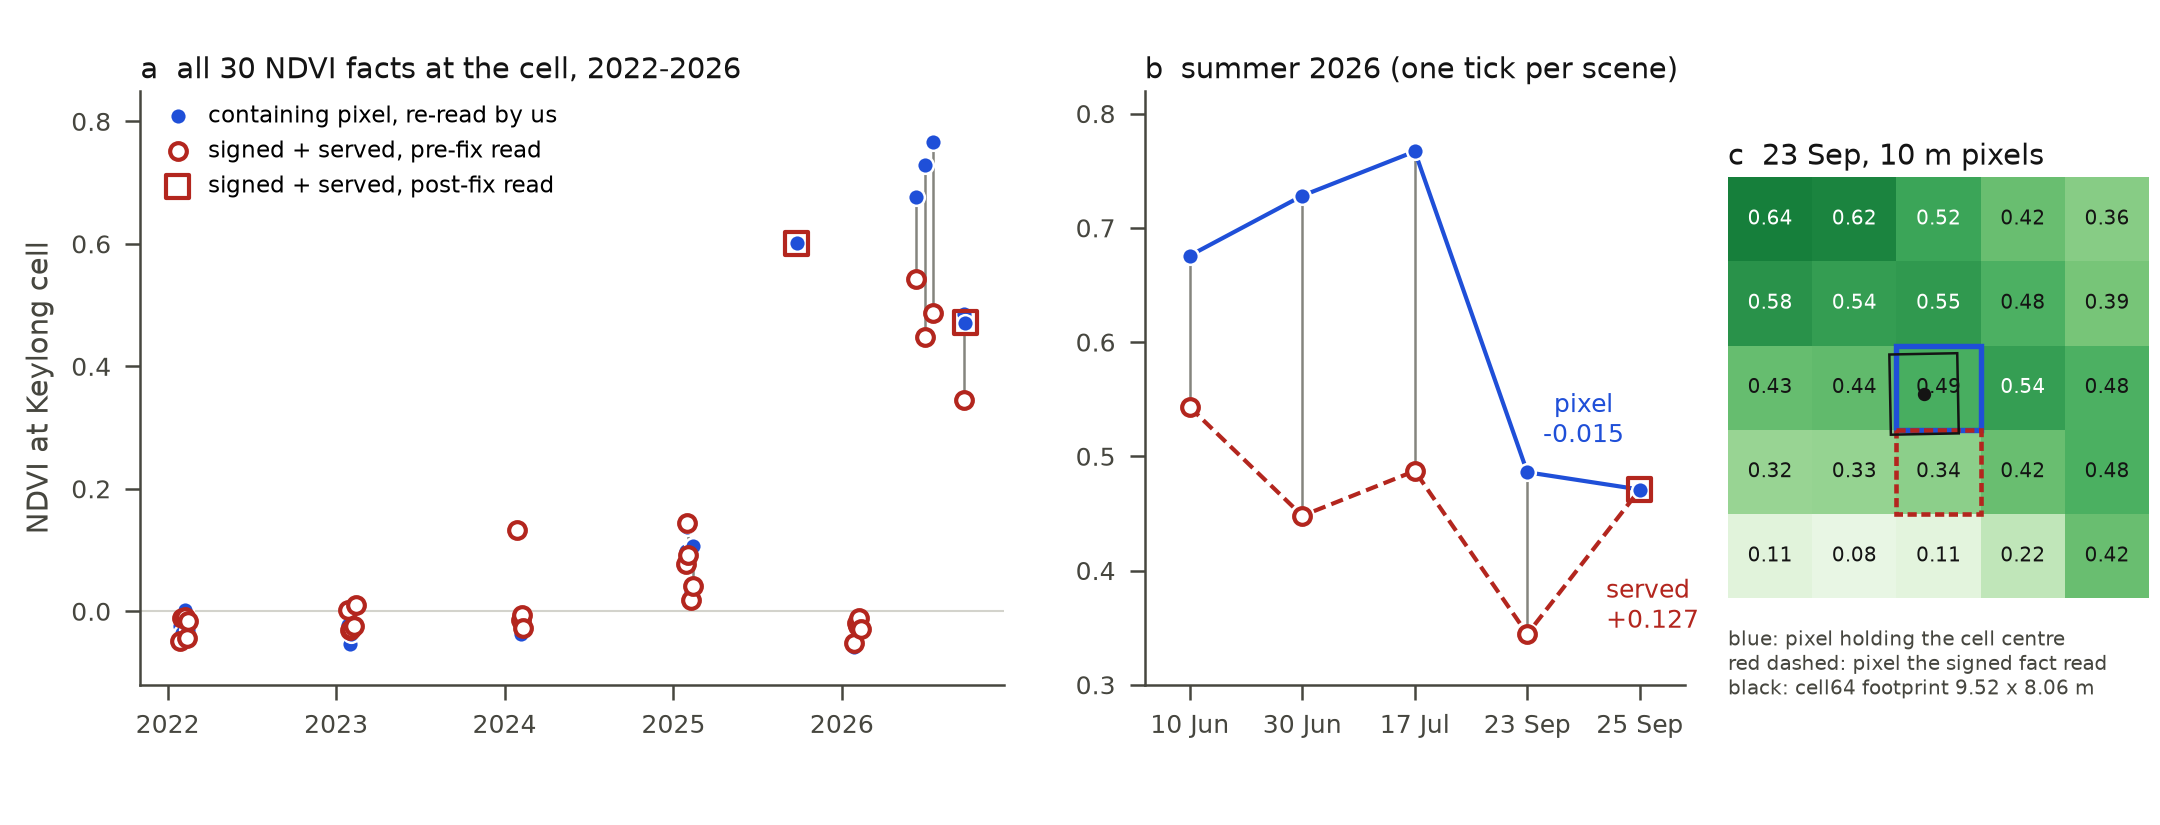

The file beside this chart, header and first rows:
cid, capture_date, scene, provider, signed_at, signed_prefix, ndvi_signed_served, ndvi_containing_pixel, ndvi_round_pixel, error, match_class, scl_signed, scl_containing, signed_dns, containing_dns
2dpnuf4eqjgmacmwq5hqoofpcslmsmehtui2mnul…, 2022-01-27, S2A_43SFS_20220127_1_L2A, E84, 2026-07-16T05:40:19Z, True, -0.0486, -0.02439, -0.0486, -0.02421, matches-round, 11, 11, [3034.0, 3344.0], [5900, 6195]
av3yiinq7ss65rp2zq5sez47fepcu2kgcbw6kdvw…, 2022-02-01, S2B_43SFS_20220201_0_L2A, E84, 2026-07-16T05:40:22Z, True, -0.01102, -0.03523, -0.01102, 0.0242, matches-round, 11, 11, [3723.0, 3806.0], [6080, 6524]
ambveemg22gb6sxg43zmyotgzkl2bdv42y4od64n…, 2022-02-08, S2B_43SFS_20220208_0_L2A, E84, 2026-07-16T05:40:24Z, True, -0.009804, 0.002278, -0.009804, -0.01208, matches-round, 11, 11, [4040.0, 4120.0], [6160, 6132]
r47ns5s7yboyn5l2qmwstpw7z2fwvjgxb5zqowe7…, 2022-02-11, S2B_43SFS_20220211_0_L2A, E84, 2026-07-16T05:40:25Z, True, -0.04434, -0.01031, -0.04434, -0.03403, matches-round, 11, 11, [5992.0, 6548.0], [6622, 6760]
pawwouui324b5ohyalaehuzk3pe5th7wn2tz2mfe…, 2022-02-13, S2A_43SFS_20220213_0_L2A, E84, 2026-07-16T05:40:27Z, True, -0.01644, -0.0301, -0.01644, 0.01366, matches-round, 11, 11, [3710.0, 3834.0], [5092, 5408]
pdggyrzguuwuy3hhaslof2hkdmwupzmdap3e53yw…, 2023-01-27, S2B_43SFS_20230127_0_L2A, E84, 2026-07-16T05:40:28Z, True, 0.001778, -0.0222, 0.001778, 0.02398, matches-round, 11, 11, [4508.0, 4492.0], [7576, 7920]
6bixwohsocr7ml4jrjga6zq2i3d4v4ir73z2wbhi…, 2023-02-01, S2A_43SFS_20230201_0_L2A, E84, 2026-07-16T05:40:30Z, True, -0.0312, -0.05301, -0.0312, 0.02181, matches-round, 11, 11, [3664.0, 3900.0], [6511, 7240]
gxatpd7rxcybtcqkguejubt5uu2mlzpjjjzgpuek…, 2023-02-03, S2B_43SFS_20230203_0_L2A, E84, 2026-07-16T05:40:33Z, True, -0.02964, -0.03637, -0.02964, 0.006731, matches-round, 11, 11, [3536.0, 3752.0], [6412, 6896]
abq3ohgxtkhefaluiitasxj2x7g22xatcqgudn44…, 2023-02-08, S2A_43SFS_20230208_0_L2A, E84, 2026-07-16T05:40:35Z, True, -0.02462, -0.02782, -0.02462, 0.003199, matches-round, 11, 11, [3328.0, 3496.0], [3984, 4212]
w2aiub3fjkrkh4cezwsktlne3z2l7zciwtxl6tfp…, 2023-02-13, S2B_43SFS_20230213_0_L2A, E84, 2026-07-16T05:40:36Z, True, 0.01046, 0.00888, 0.01046, 0.00158, matches-round, 11, 11, [3864.0, 3784.0], [5908, 5804]
zgtxa5b3sz6sqqcuvqped63m2thrjfnsd5turq4u…, 2024-01-27, S2A_43SFS_20240127_0_L2A, E84, 2026-07-16T05:40:39Z, True, 0.1325, 0.1316, 0.1325, 0.0008539, matches-round, 5, 5, [1261.0, 966.0], [1840, 1412]
uvpcasbwhfjyg7pwp2ad7hjrtvgzk4hfq7vg5wc7…, 2024-02-06, S2A_43SFS_20240206_0_L2A, E84, 2026-07-16T05:40:40Z, True, -0.01427, -0.0374, -0.01427, 0.02313, matches-round, 11, 11, [3731.0, 3839.0], [6268, 6755]
jtqrz5afacn7qejs4m2gbzep3rxmddza7d6vbcy7…, 2024-02-08, S2B_43SFS_20240208_0_L2A, E84, 2026-07-16T05:40:42Z, True, -0.00576, -0.01718, -0.00576, 0.01142, matches-round, 11, 11, [3452.0, 3492.0], [5948, 6156]
qwli4ej4zdadwr3cyvmpz5qpttleko44ydh3kqvb…, 2024-02-11, S2B_43SFS_20240211_0_L2A, E84, 2026-07-16T05:40:45Z, True, -0.02734, -0.005609, -0.02734, -0.02173, matches-round, 11, 11, [2988.0, 3156.0], [4964, 5020]
qinwnmwkyifxztpojlfqpjjrobifnwmaltezctp7…, 2025-01-28, S2C_43SFS_20250128_0_L2A, E84, 2026-07-16T05:40:46Z, True, 0.07731, 0.09774, 0.07731, -0.02043, matches-round, 5, 5, [1714.0, 1468.0], [2280, 1874]
dhesyu6hlocjrkkjs6mgus7scl2qle43tpeu5zfi…, 2025-01-31, S2C_43SFS_20250131_0_L2A, E84, 2026-07-16T05:40:47Z, True, 0.1435, 0.137, 0.1435, 0.006545, matches-round, 5, 5, [1506.0, 1128.0], [1984, 1506]
l5bhccee7b4vt277nsnldnz3euxil26clvpytlx2…, 2025-02-02, S2B_43SFS_20250202_0_L2A, E84, 2026-07-16T05:40:49Z, True, 0.09228, 0.1422, 0.09228, -0.04993, matches-round, 5, 5, [1444.0, 1200.0], [2032, 1526]
52rd5swgxsqrh4okxjjjvauuvgag6wqa37xwdx3n…, 2025-02-07, S2C_43SFS_20250207_0_L2A, E84, 2026-07-16T05:40:52Z, True, 0.01834, 0.02995, 0.01834, -0.0116, matches-round, 11, 11, [4108.0, 3960.0], [4540, 4276]
odzwxq7gymlpn7lniohjifgc64lntae3pxka2m23…, 2025-02-12, S2B_43SFS_20250212_0_L2A, E84, 2026-07-16T05:40:54Z, True, 0.0411, 0.1061, 0.0411, -0.06497, matches-round, 5, 5, [1520.0, 1400.0], [2096, 1694]
fal3ndhgdh4ecws6nxluyqsajat6ghff3whmemni…, 2025-09-25, S2C_MSIL2A_20250925T052701_R105_T43SFS_2…, PC, 2026-09-30T09:20:35Z, False, 0.6007, 0.6007, 0.4513, 0.0, matches-floor, 4, 4, [3894.0, 1722.0], [3894, 1722]
4qj3l4mgh7ch5kvxmkqspjdl6y42oqhm42khh3go…, 2026-01-28, S2B_43SFS_20260128_0_L2A, E84, 2026-07-16T05:40:55Z, True, -0.0522, -0.05805, -0.0522, 0.00585, matches-round, 11, 11, [3232.0, 3588.0], [4868, 5468]
aeg2w2m3d3am2nmfnugytlw5dc6ciwzderx66w3i…, 2026-02-02, S2C_43SFS_20260202_0_L2A, E84, 2026-07-16T05:40:58Z, True, -0.0191, -0.01631, -0.0191, -0.002786, matches-round, 11, 11, [5136.0, 5336.0], [7960, 8224]
sb5xeaw2s2i4jnlyawuabc7di3tgm5zh24ihc73n…, 2026-02-05, S2C_43SFS_20260205_0_L2A, E84, 2026-07-16T05:40:59Z, True, -0.02486, -0.0365, -0.02486, 0.01164, matches-round, 11, 11, [4688.0, 4927.0], [7748, 8335]
kxd7jgts5wcidgkszlgeycv3ry7npdxd3ullcad3…, 2026-02-07, S2B_43SFS_20260207_0_L2A, E84, 2026-07-16T05:41:02Z, True, -0.01074, -0.03281, -0.01074, 0.02208, matches-round, 11, 11, [3501.0, 3577.0], [6470, 6909]
27wcyyi4zvzgybvqzzdtese5ra5zsrj3jasy2fdv…, 2026-02-12, S2C_43SFS_20260212_0_L2A, E84, 2026-07-16T05:41:04Z, True, -0.02964, -0.02582, -0.02964, -0.003818, matches-round, 11, 11, [2439.0, 2588.0], [4697, 4946]
nh25ek6yx3sktt2iirfpvik53vivulghaomodra3…, 2026-06-10, S2B_43SFS_20260610_0_L2A, E84, 2026-07-18T18:19:43Z, True, 0.543, 0.6757, 0.543, -0.1327, matches-round, 4, 4, [2944.0, 872.0], [3276, 634]
v7usyptgbm6x3ejgtw7jvur4i6e6exfeorpw2izf…, 2026-06-30, S2B_43SFS_20260630_0_L2A, E84, 2026-07-15T19:37:40Z, True, 0.4479, 0.7281, 0.4479, -0.2802, matches-round, 5, 4, [2788.0, 1063.0], [3572, 562]
jwkqm6ehelmzrwupfwyq2oqotiarexr5bdrt4xbl…, 2026-07-17, S2B_43SFS_20260717_0_L2A, E84, 2026-07-18T07:37:57Z, True, 0.4872, 0.7669, 0.4872, -0.2797, matches-round, 5, 4, [3010.0, 1038.0], [4055, 535]
kxjvfwpa7grmfhkxoxufq5xjltq2s5syer2rzdx7…, 2026-09-23, S2C_MSIL2A_20260923T053641_R005_T43SFS_2…, PC, 2026-09-25T19:35:27Z, True, 0.3444, 0.486, 0.3444, -0.1417, matches-round, 5, 4, [2993.0, 1972.0], [3605, 1901]
oj5ceccile62uvm6hedpuk67cjt2pqc7z33mtsyu…, 2026-09-25, S2A_MSIL2A_20260925T054251_R005_T43SFS_2…, PC, 2026-09-28T09:06:56Z, False, 0.4709, 0.4709, 0.3016, 0.0, matches-floor, 4, 4, [3502.0, 1900.0], [3502, 1900]
